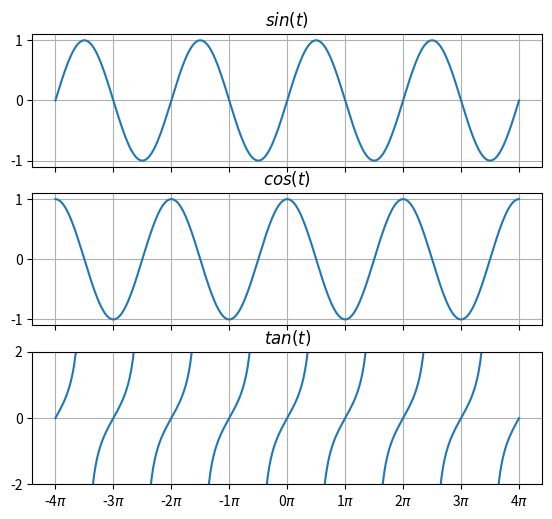

Write the Python code that produced this figure.
import numpy as np
import matplotlib.pyplot as plt

PI = np.pi
t = np.linspace(-4*PI, 4*PI, 300)

sin = np.sin(t)
cos = np.cos(t)
tan = np.tan(t)

tan[:-1][np.diff(tan) < 0] = np.nan

data_list = np.vstack((sin, cos, tan))
titles = [r'$sin(t)$', r'$cos(t)$', r'$tan(t)$']

fig, axes = plt.subplots(3, 1,
                         figsize=(6, 5),
                         sharex=True)

for ax, data, title in zip(axes, data_list, titles):
    ax.plot(t, data)
    ax.set_title(title)
    ax.grid()
    if ax == 2:
        ax.set_ylim([-3, 3])

x_ticks = np.arange(-4*PI, 4*PI+0.1, PI)
x_ticklabels = [str(i) + r'$\pi$'
                for i in range(-4, 5)]
axes[2].set_xticks(x_ticks)
axes[2].set_xticklabels(x_ticklabels)
axes[2].set_ylim([-1, 1])
axes[2].set_yticks([-2, 0, 2])

fig.subplots_adjust(left=0.1, right=0.95, bottom=0.05, top=0.95)
# plt.tight_layout()
plt.show()